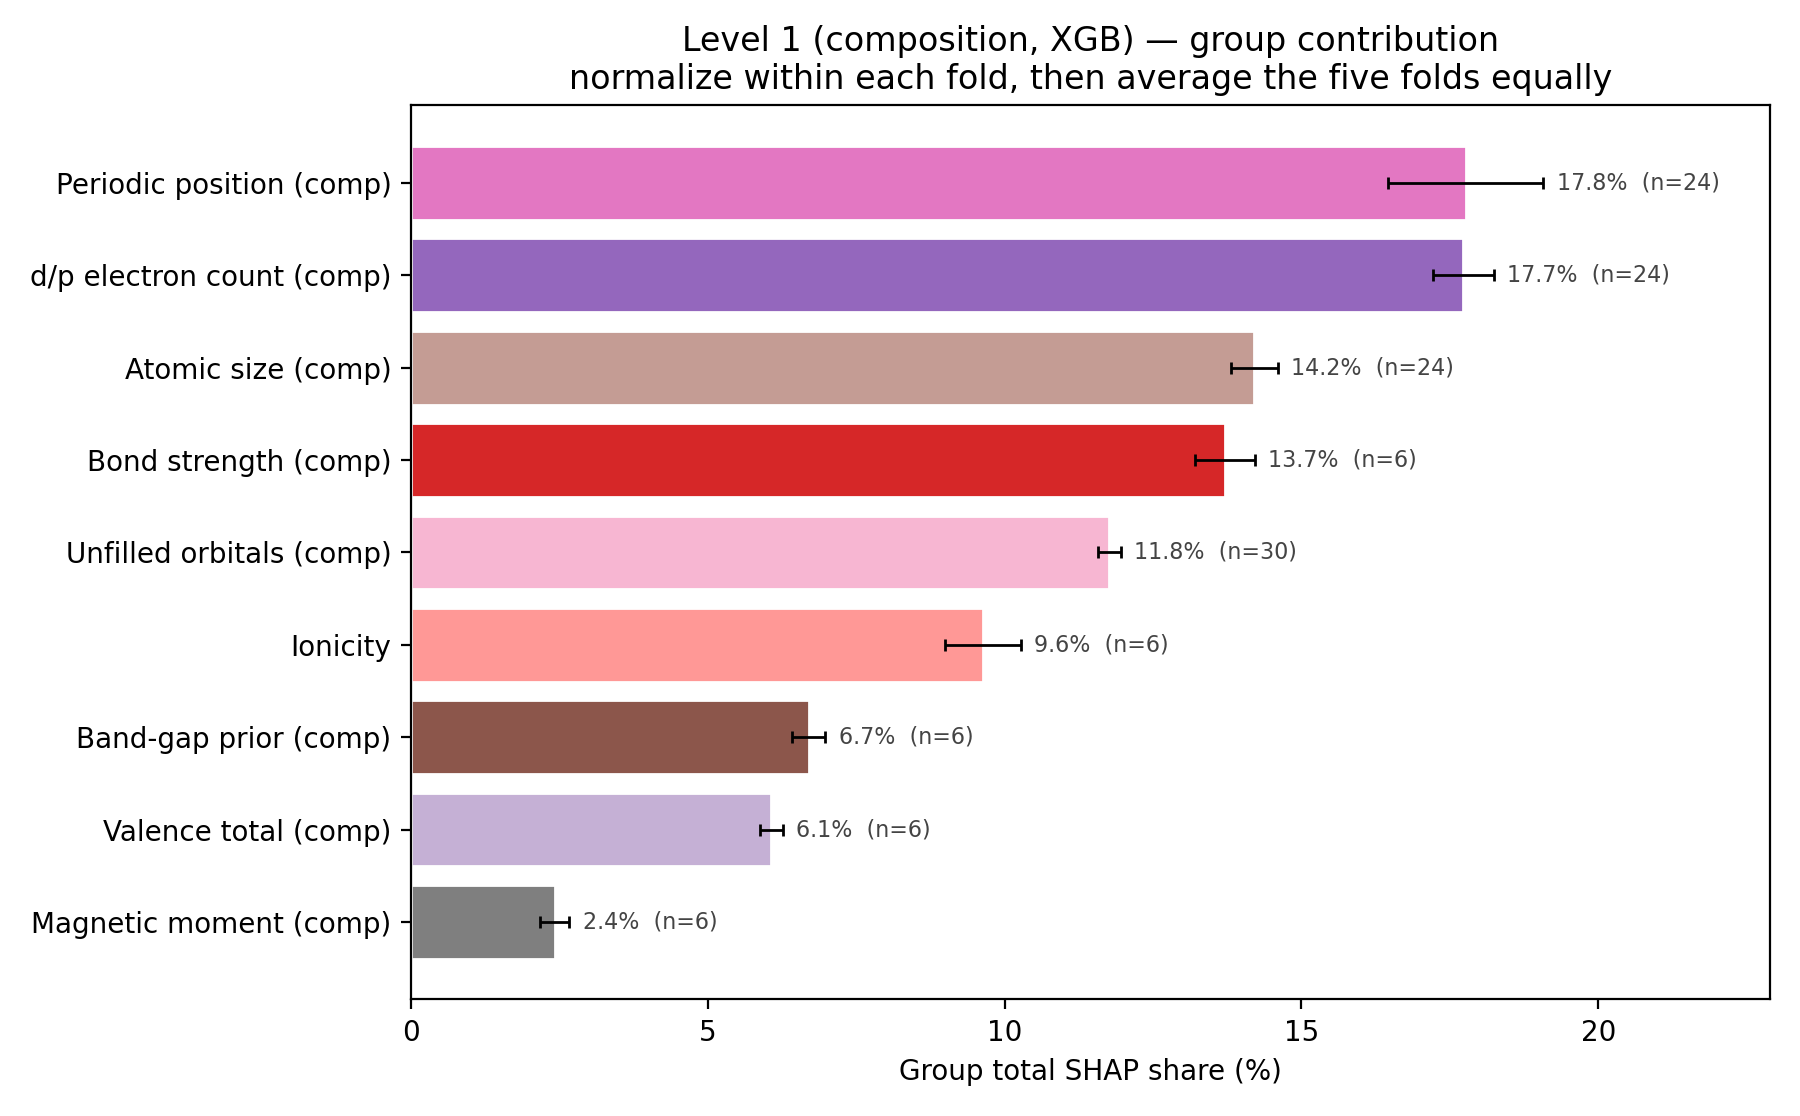

The file beside this chart, header and first rows:
Feature group, n columns, Group total SHAP share (%), Fold-to-fold share std (%), Mean share per column (%/column)
Periodic position (comp), 24, 17.77, 1.308, 0.7404
d/p electron count (comp), 24, 17.73, 0.5151, 0.7386
Atomic size (comp), 24, 14.21, 0.3914, 0.5919
Bond strength (comp), 6, 13.71, 0.5034, 2.285
Unfilled orbitals (comp), 30, 11.76, 0.1959, 0.392
Ionicity, 6, 9.631, 0.6376, 1.605
Band-gap prior (comp), 6, 6.699, 0.2838, 1.116
Valence total (comp), 6, 6.072, 0.1889, 1.012
Magnetic moment (comp), 6, 2.423, 0.2404, 0.4038
